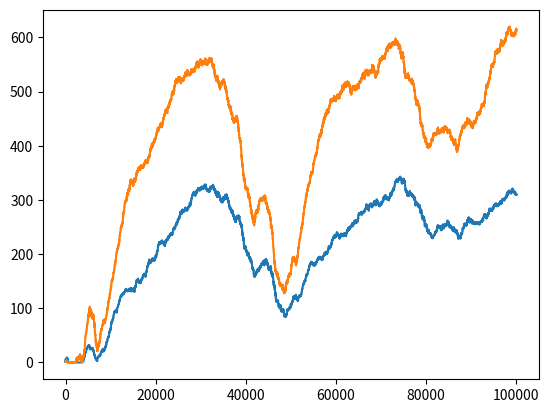

Source code (Python):
#Two components change the numbers by stochastic increase and decrease.
#Simulation of the regulation with reinforcement learning (Fig 1b).
#For the deterministic regulation (Fig 1c), change the values of amp, add, 
import numpy as np
xAxB = np.array([1, 1])#initial values of x_a and x_b
target = np.array([1, 2])
target_ratio = target/np.sum(target)#Target ratio is [1/3, 2/3]
tmax = 10**5#the number of repetitions
data_all = np.zeros((2, tmax + 1), int)#for recording
xratio = xAxB/np.sum(xAxB)#initial value = [0.5, 0.5]
amp = 0.1#0 in the determinstic regulation
add = 0.001#0.1 in the deterministic regulation
dec_min = 10**(-4)#minimum value of decay probability
for t in range(tmax):#repeat for tmax times
    data_all[:, t] = xAxB#record
    if np.random.rand() < amp:#competitive amplification
        if np.sum(xAxB) > 0:#xa + xb > 0
            rc = np.random.choice((0, 1), p=(xAxB)/np.sum(xAxB))#current ratio
            xAxB[rc] += 1#the selected xa or xb increases by one
    if np.random.rand() < add:#additive increase
        if amp != 0:#regulation with reinforcement learning
            rc = np.random.choice((0, 1), p=(0.5, 0.5))# 1:1 ratio
        else:#determinstic regulation
            rc = np.random.choice((0, 1), p=target_ratio)#correct 1:2 ratio
        xAxB[rc] += 1
    if np.sum(xAxB) > 0:#decay
        xratio = xAxB/np.sum(xAxB)#current ratio
        if amp != 0:#regulation with reinforcement learning
            dec = np.max([np.sum((xratio - target_ratio)**2)/2/10, dec_min])#MSE/10
        else:#determinstic regulation
            dec = dec_min
        xAxB = np.random.binomial(xAxB, 1 - dec)#binomial distribution with the probability of 1-dec
data_all[:, -1] = xAxB#record the last numbers

import matplotlib.pyplot as plt#for presentation as figure
plt.plot(data_all[0,:])#xA
plt.plot(data_all[1,:])#xB
plt.show()